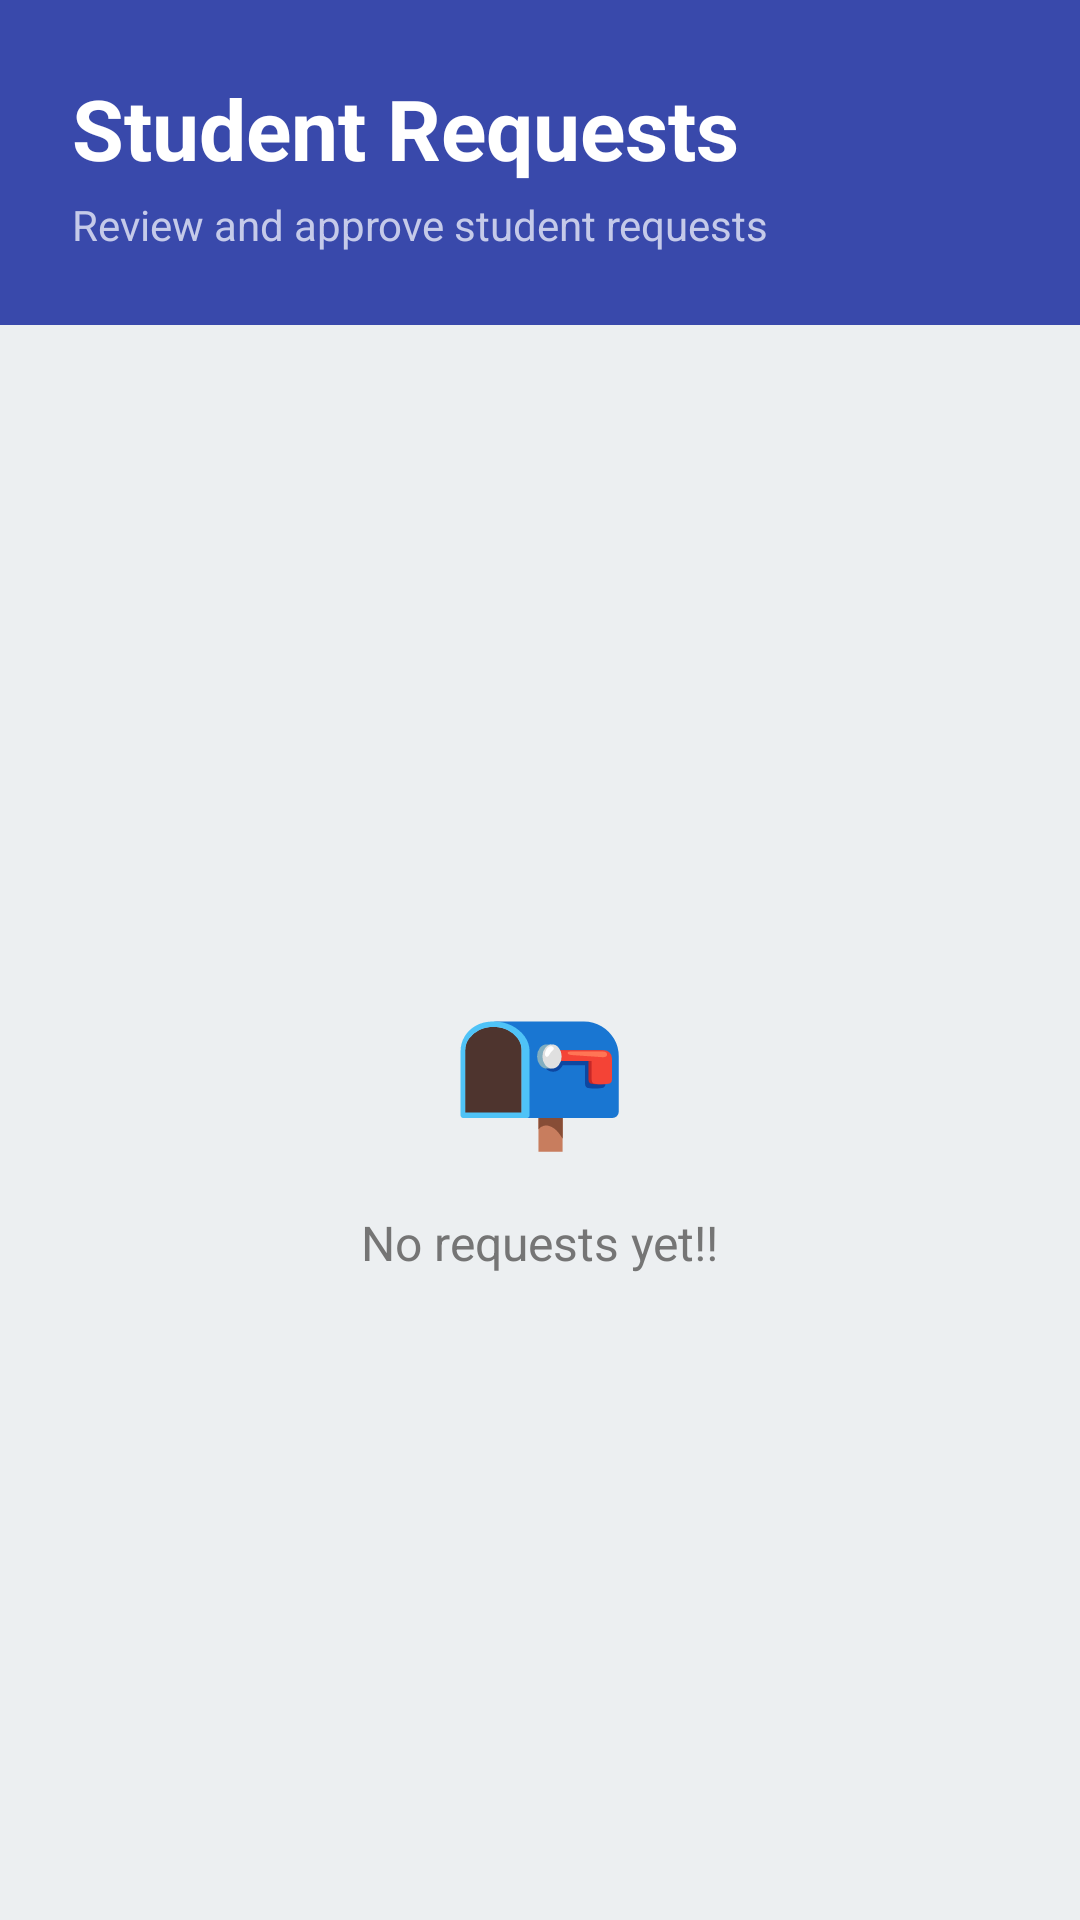

Layout XML and referenced resources for this Android screen:
<!-- AndroidManifest.xml: application theme Theme.KUETRide -->
<!-- res/layout/activity_requests.xml -->
<?xml version="1.0" encoding="utf-8"?>
<LinearLayout xmlns:android="http://schemas.android.com/apk/res/android"
    android:layout_width="match_parent"
    android:layout_height="match_parent"
    android:orientation="vertical"
    android:background="@color/background">

    
    <LinearLayout
        android:layout_width="match_parent"
        android:layout_height="wrap_content"
        android:orientation="vertical"
        android:background="@color/primary"
        android:padding="24dp">

        <TextView
            android:layout_width="wrap_content"
            android:layout_height="wrap_content"
            android:text="Student Requests"
            android:textSize="28sp"
            android:textStyle="bold"
            android:textColor="@color/white"
            android:layout_marginBottom="4dp" />

        <TextView
            android:layout_width="wrap_content"
            android:layout_height="wrap_content"
            android:text="Review and approve student requests"
            android:textSize="14sp"
            android:textColor="@color/primaryLight" />
    </LinearLayout>

    
    <FrameLayout
        android:layout_width="match_parent"
        android:layout_height="match_parent">

        <androidx.recyclerview.widget.RecyclerView
            android:id="@+id/rvRequests"
            android:layout_width="match_parent"
            android:layout_height="match_parent"
            android:padding="8dp" />

        
        <LinearLayout
            android:layout_width="match_parent"
            android:layout_height="match_parent"
            android:gravity="center"
            android:orientation="vertical">

            <TextView
                android:layout_width="wrap_content"
                android:layout_height="wrap_content"
                android:text="📭"
                android:textSize="48sp"
                android:layout_marginBottom="16dp" />

            <TextView
                android:layout_width="wrap_content"
                android:layout_height="wrap_content"
                android:text="No requests yet!!"
                android:textSize="16sp"
                android:textColor="@color/textSecondary" />
        </LinearLayout>
    </FrameLayout>

</LinearLayout>
<!-- resources referenced by this layout -->
<resources>
  <color name="background">#ECEFF1</color>
  <color name="primary">#3949AB</color>
  <color name="primaryLight">#C5CAE9</color>
  <color name="textSecondary">#757575</color>
  <color name="white">#FFFFFF</color>
  <style name="Theme.KUETRide" parent="Theme.MaterialComponents.DayNight.NoActionBar">
          <item name="colorPrimary">@color/primary</item>
          <item name="colorOnPrimary">@color/onPrimary</item>
          <item name="colorSecondary">@color/secondary</item>
          <item name="android:colorBackground">@color/background</item>
          <item name="colorSurface">@color/surface</item>
          <item name="colorError">@color/error</item>
          <item name="colorOnSurface">@color/onSurface</item>
      </style>
  <color name="onPrimary">#FFFFFF</color>
  <color name="secondary">#00796B</color>
  <color name="surface">#FFFFFF</color>
  <color name="error">#B00020</color>
  <color name="onSurface">#212121</color>
</resources>
